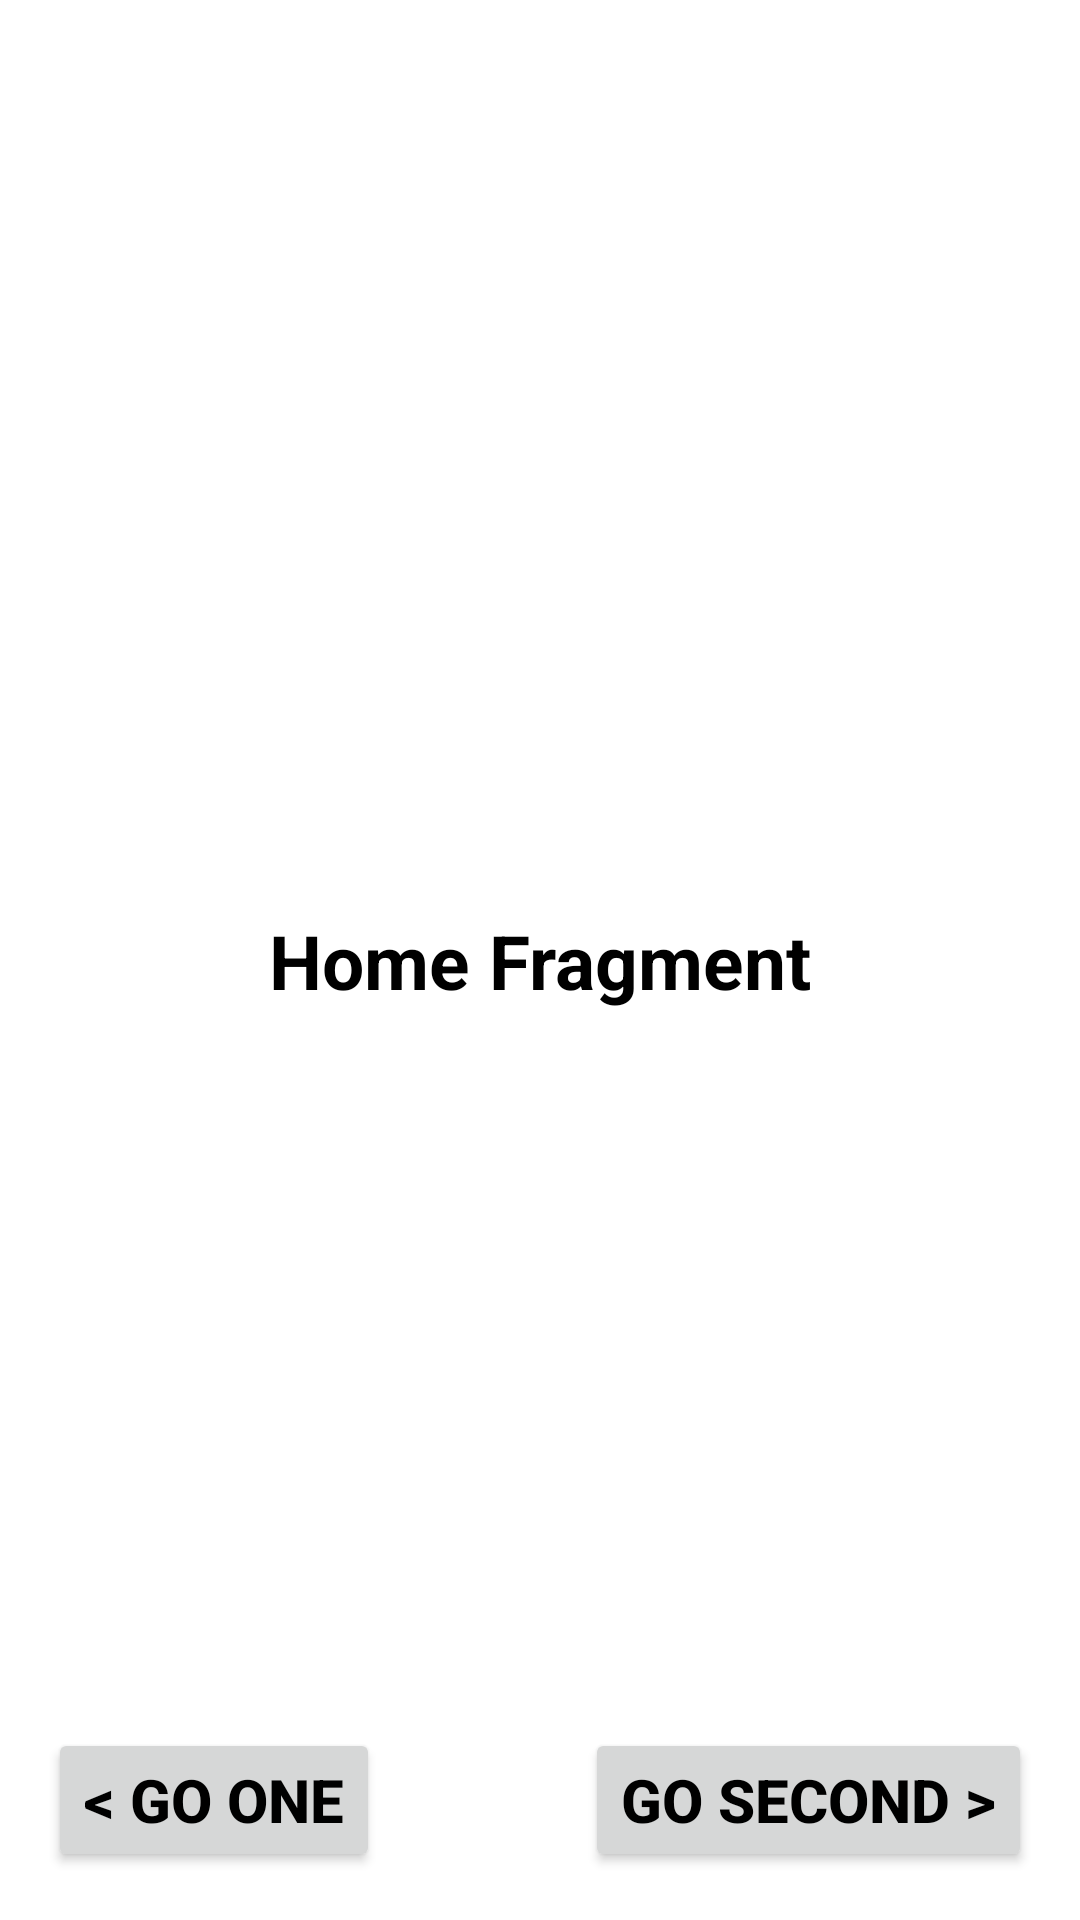

Android layout source for this screen:
<!-- AndroidManifest.xml: application theme Theme.TransitionAnimationStS -->
<!-- res/layout/fragment_third.xml -->
<?xml version="1.0" encoding="utf-8"?>
<androidx.constraintlayout.widget.ConstraintLayout xmlns:android="http://schemas.android.com/apk/res/android"
    xmlns:tools="http://schemas.android.com/tools"
    xmlns:app="http://schemas.android.com/apk/res-auto"
    android:layout_width="match_parent"
    android:layout_height="match_parent"
    tools:context=".ThirdFragment">

    <TextView
        android:id="@+id/tvHome"
        android:layout_width="wrap_content"
        android:layout_height="wrap_content"
        android:text="@string/home_fragment"
        android:textColor="@color/black"
        android:textSize="25sp"
        android:textStyle="bold"
        app:layout_constraintBottom_toBottomOf="parent"
        app:layout_constraintEnd_toEndOf="parent"
        app:layout_constraintStart_toStartOf="parent"
        app:layout_constraintTop_toTopOf="parent"/>

    <Button
        android:id="@+id/btnHomeGoSecond"
        android:layout_width="wrap_content"
        android:layout_height="wrap_content"
        android:layout_margin="16dp"
        android:text="@string/go_second"
        android:textColor="@color/black"
        android:textSize="20sp"
        android:textStyle="bold"
        app:layout_constraintBottom_toBottomOf="parent"
        app:layout_constraintEnd_toEndOf="parent" />

    <Button
        android:id="@+id/btnHomeGoOne"
        android:layout_width="wrap_content"
        android:layout_height="wrap_content"
        android:layout_margin="16dp"
        android:text="@string/go_one"
        android:textColor="@color/black"
        android:textSize="20sp"
        android:textStyle="bold"
        app:layout_constraintBottom_toBottomOf="parent"
        app:layout_constraintStart_toStartOf="parent" />

</androidx.constraintlayout.widget.ConstraintLayout>
<!-- resources referenced by this layout -->
<resources>
  <string name="go_one">&lt; Go One</string>
  <string name="go_second">Go Second &gt;</string>
  <string name="home_fragment">Home Fragment</string>
  <style name="Theme.TransitionAnimationStS" parent="Theme.MaterialComponents.DayNight.DarkActionBar">
          
          <item name="colorPrimary">@color/purple_500</item>
          <item name="colorPrimaryVariant">@color/purple_700</item>
          <item name="colorOnPrimary">@color/white</item>
          
          <item name="colorSecondary">@color/teal_200</item>
          <item name="colorSecondaryVariant">@color/teal_700</item>
          <item name="colorOnSecondary">@color/black</item>
          
          <item name="android:statusBarColor">?attr/colorPrimaryVariant</item>
          
      </style>
  <!-- not gathered from this repository: default colours our renderer supplied (Android Studio template values) -->
  <color name="purple_500">#FF6200EE</color>
  <color name="purple_700">#FF3700B3</color>
  <color name="teal_200">#FF03DAC5</color>
  <color name="teal_700">#FF018786</color>
  <color name="black">#FF000000</color>
  <color name="white">#FFFFFFFF</color>
</resources>
